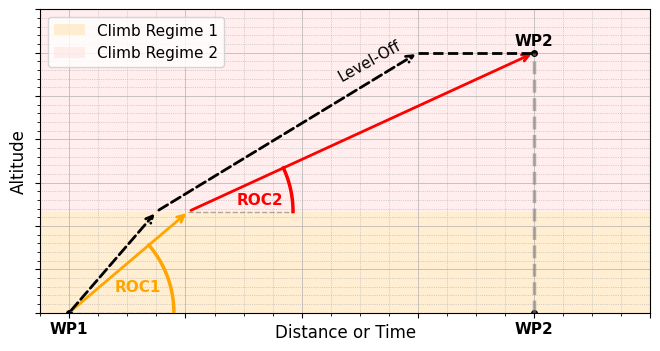

Source code (Python): (Note: this script raises an exception after producing the figure.)
# %%
# runs code as interactive cell
# https://code.visualstudio.com/docs/python/jupyter-support-py

# IMPORTS #######################################

# sys
import os
from pathlib import Path

# plotting
import matplotlib.pyplot as plt
import matplotlib.ticker as ticker

# unit conversion
cm = 1 / 2.54  # for inches-cm conversion

# data science
import numpy as np
import pandas as pd

# SETUP #########################################

plt.rcParams.update({"font.family": "Arial", "font.size": 12})

# DATA IMPORT ###################################

# (Placeholder for data if needed in future)

# DATA MANIPULATION #############################

# FIGURE ########################################

# SETUP ######################

fig, ax = plt.subplots(
    num="ofp",
    nrows=1,
    ncols=1,
    dpi=300,
    figsize=(20 * cm, 10 * cm),  # A4=(210x297)mm,
)

# AXIS LIMITS ################

y_max = 35000
x_max = 1000

ax.set_xlim(-50, x_max)
ax.set_ylim(0, y_max)

# TICKS AND LABELS ###########

ax.minorticks_on()
ax.tick_params(axis="both", which="both", labelbottom=False, labelleft=False)

# GRIDS ######################

ax.grid(which="major", axis="both", linestyle="-", linewidth=0.5)
ax.grid(which="minor", axis="both", linestyle=":", linewidth=0.5)

# AXIS LABELS ################

ax.set_xlabel("Distance or Time")
ax.set_ylabel("Altitude")
ax.yaxis.set_label_coords(-0.02, 0.5)

# PLOTTING ###################

# Lower third background: light orange
ax.axhspan(0, y_max / 3, facecolor="moccasin", alpha=0.6, label="Climb Regime 1")

# Upper two thirds background: light red
ax.axhspan(y_max / 3, y_max, facecolor="mistyrose", alpha=0.6, label="Climb Regime 2")

# TRAJECTORY ARROWS ##########

border_y = y_max / 3
mid_x = 205
wp2_upper = (800, 30000)

# Orange arrow: Up to the border
ax.annotate(
    "",
    xy=(mid_x, border_y),
    xytext=(0, 0),
    arrowprops=dict(arrowstyle="->", color="orange", lw=2),
)

# Red arrow: From the border to the upper WP2
ax.annotate(
    "",
    xy=wp2_upper,
    xytext=(mid_x, border_y),
    arrowprops=dict(arrowstyle="->", color="red", lw=2),
)

# STEEPER TRAJECTORY (BLACK) ####

# First steeper segment (from 0,0)
mid_x_steep = 150  # Reaches border earlier than mid_x (205)
ax.annotate(
    "",
    xy=(mid_x_steep, border_y),
    xytext=(0, 0),
    arrowprops=dict(arrowstyle="->", color="black", lw=2, linestyle="--"),
)

# Second steeper segment (to 30000 alt)
# Reaches 30000 alt at x=600 (before WP2 x=800)
target_x_steep = 600
ax.annotate(
    "",
    xy=(target_x_steep, 30000),
    xytext=(mid_x_steep, border_y),
    arrowprops=dict(arrowstyle="->", color="black", lw=2, linestyle="--"),
)
# Single Level-Off label for the steeper profile
ax.text(
    (mid_x_steep + target_x_steep) / 2 + 200,
    (border_y + 30000) / 2 + 5500,
    "Level-Off",
    color="black",
    fontsize=11,
    ha="right",
    va="bottom",
    rotation=29,
)

# Level off segment for steeper profile
ax.plot(
    [target_x_steep, 800],
    [30000, 30000],
    color="black",
    linestyle="--",
    linewidth=2,
    zorder=6,
)

# ANGLE ANNOTATIONS (ROC) ####

import numpy as np


def draw_arc_as_points(ax, center, rx, ry, theta1, theta2, **kwargs):
    """Draws an arc by plotting points, more reliable for SVG export than Patches.Arc."""
    t = np.linspace(np.radians(theta1), np.radians(theta2), 100)
    x = center[0] + rx * np.cos(t)
    y = center[1] + ry * np.sin(t)
    ax.plot(x, y, **kwargs)


def get_visual_slope_angle(dx, dy, ax, fig):
    xlim = ax.get_xlim()
    ylim = ax.get_ylim()
    width, height = fig.get_size_inches()
    dx_norm = dx / (xlim[1] - xlim[0]) * width
    dy_norm = dy / (ylim[1] - ylim[0]) * height
    return np.degrees(np.arctan2(dy_norm, dx_norm))


# Setup dimensions
rx = 180  # increased radius slightly for better label clearance
xlim = ax.get_xlim()
ylim = ax.get_ylim()
width, height = fig.get_size_inches()
ry = rx * (width / height) * ((ylim[1] - ylim[0]) / (xlim[1] - xlim[0]))

angle1 = get_visual_slope_angle(mid_x, border_y, ax, fig)
angle2 = get_visual_slope_angle(800 - mid_x, 30000 - border_y, ax, fig)

# Draw Horizontal Reference Lines
ax.hlines(
    y=0,
    xmin=0,
    xmax=rx,
    color="black",
    linestyle="--",
    linewidth=1,
    alpha=0.3,
    zorder=10,
)
ax.hlines(
    y=border_y,
    xmin=mid_x,
    xmax=mid_x + rx,
    color="black",
    linestyle="--",
    linewidth=1,
    alpha=0.3,
    zorder=10,
)

# Draw the Arcs (matching arrow colors)
draw_arc_as_points(ax, (0, 0), rx, ry, 0, angle1, color="orange", lw=2.5, zorder=12)
draw_arc_as_points(
    ax, (mid_x, border_y), rx, ry, 0, angle2, color="red", lw=2.5, zorder=12
)

# ROC labels moved inside the arcs
# We position them at roughly midpoint of the arc angle
label_r_x = rx * 0.7  # Moved inside
label_r_y = ry * 0.7  # Moved inside

t1 = np.radians(angle1 / 2)
ax.text(
    label_r_x * np.cos(t1),
    label_r_y * np.sin(t1),
    "ROC1",
    color="orange",
    fontweight="bold",
    ha="center",
    va="center",
    zorder=11,
    fontsize=11,
)

t2 = np.radians(angle2 / 2)
ax.text(
    mid_x + label_r_x * np.cos(t2),
    border_y + label_r_y * np.sin(t2) - 500,
    "ROC2",
    color="red",
    fontweight="bold",
    ha="center",
    va="center",
    zorder=11,
    fontsize=11,
)

# WAYPOINTS ##################

# Grey dashed line between WP2 points (Thicker)
ax.plot(
    [800, 800],
    [0, 30000],
    color="grey",
    linestyle="--",
    linewidth=2.5,
    alpha=0.6,
    zorder=5,
)

waypoints = [(0, 0, "WP1"), (800, 0, "WP2"), (800, 30000, "WP2")]

for x, y, label in waypoints:
    ax.plot(x, y, marker="o", color="black", markersize=4)
    # Move WP1 and lower WP2 below the axis, others above
    y_offset = -15 if (label == "WP1" or (label == "WP2" and y == 0)) else 5
    ax.annotate(
        label,
        (x, y),
        textcoords="offset points",
        xytext=(0, y_offset),
        ha="center",
        fontsize=11,
        fontweight="bold",
    )

# LEGEND ####################

ax.legend(loc="upper left", ncol=1, fontsize=11, frameon=True, framealpha=0.8)

# EXPORT #########################################

figure_name: str = str(Path(__file__).parent / (Path(__file__).stem + ".svg"))

plt.savefig(fname=figure_name, format="svg", bbox_inches="tight", transparent=False)

print(f"Figure saved to {figure_name}")
